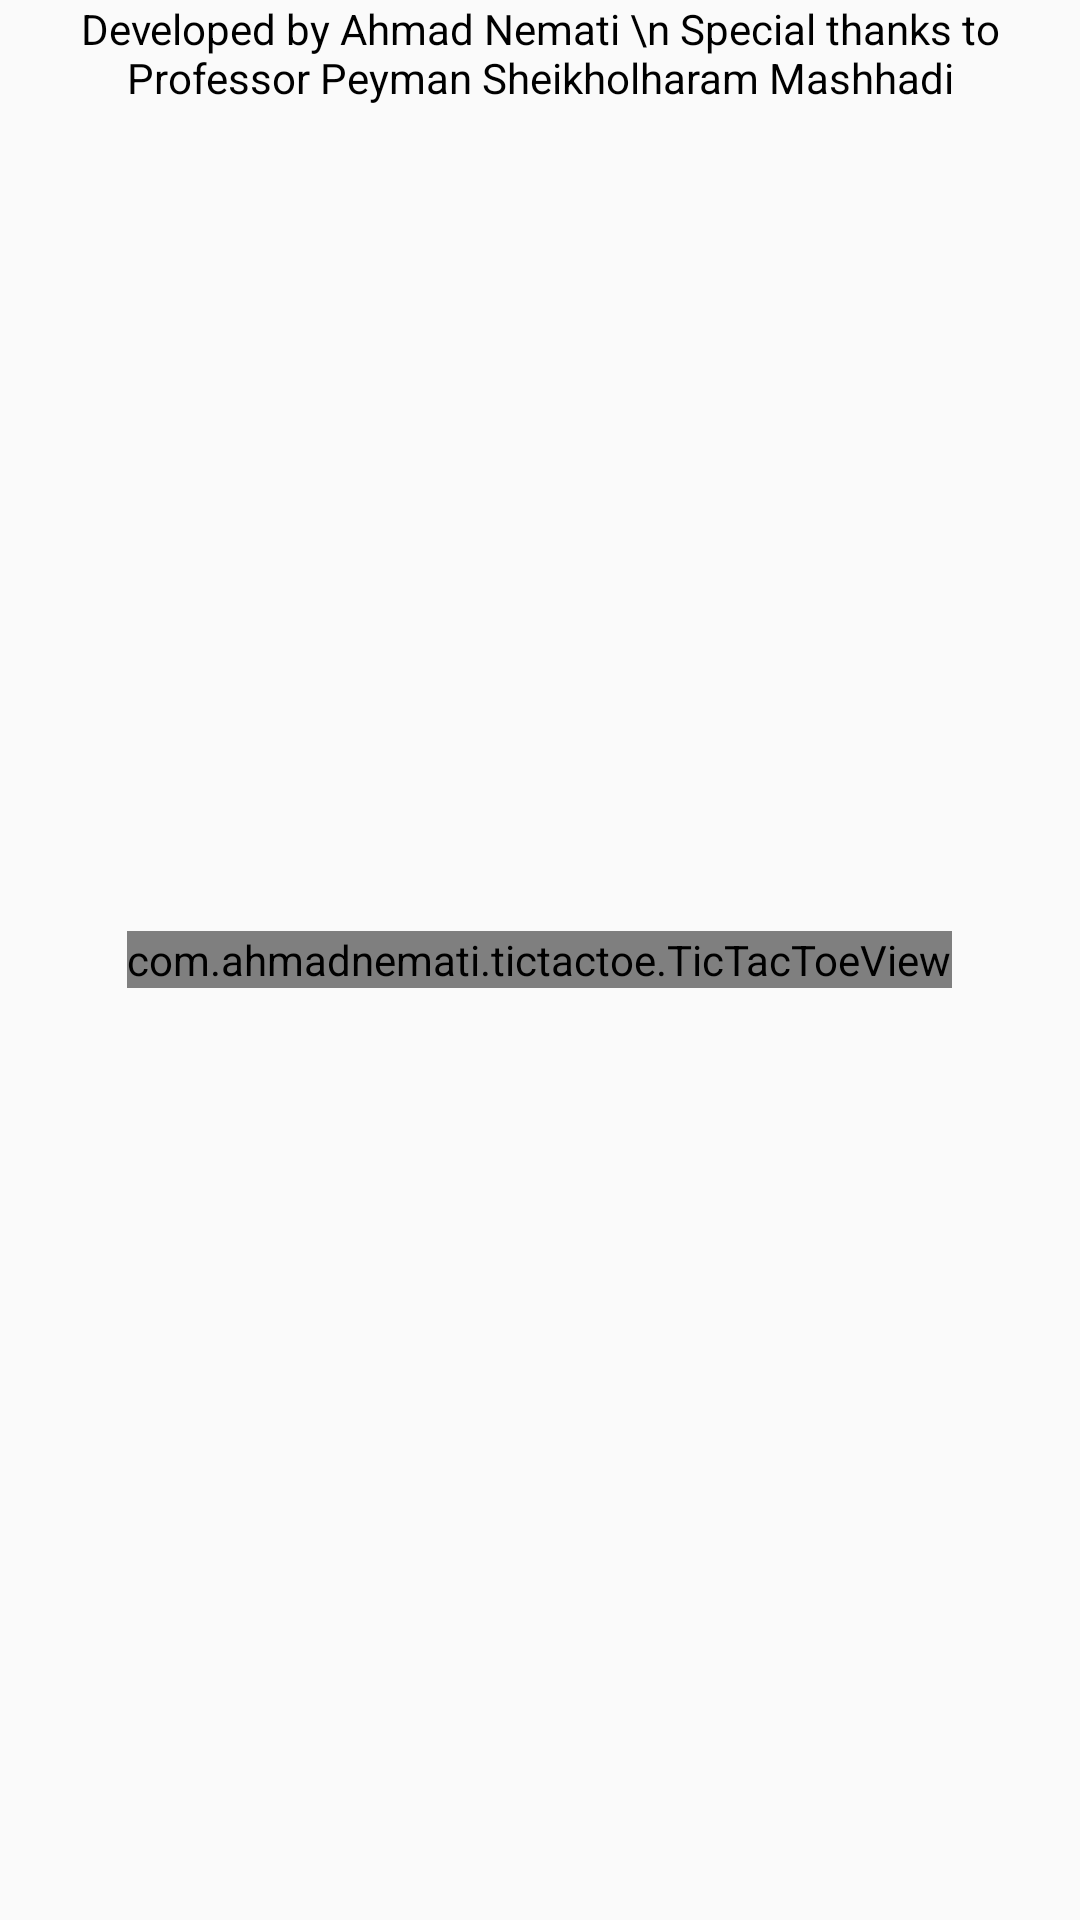

Write the Android layout XML for this screen, with the resource values it uses.
<!-- AndroidManifest.xml: application theme AppTheme -->
<!-- res/layout/activity_main.xml -->
<FrameLayout xmlns:android="http://schemas.android.com/apk/res/android"
    xmlns:tools="http://schemas.android.com/tools"
    android:layout_width="match_parent"
    android:layout_height="match_parent"
    android:padding="@dimen/activity_horizontal_margin"
    tools:context=".MainActivity">

    <TextView
        android:layout_width="wrap_content"
        android:layout_height="wrap_content"
        android:gravity="center_horizontal"
android:layout_gravity="center_horizontal"
        android:text="Developed by Ahmad Nemati \n Special thanks to Professor Peyman Sheikholharam Mashhadi"
        android:textColor="#000" />


    <include
        android:id="@+id/ttt_view"
        layout="@layout/tic_tac_toe"
        android:layout_width="wrap_content"
        android:layout_height="wrap_content"
        android:layout_gravity="center" />

</FrameLayout>
<!-- res/layout/tic_tac_toe.xml (included above) -->
<?xml version="1.0" encoding="utf-8"?>
<com.ahmadnemati.tictactoe.TicTacToeView
    xmlns:android="http://schemas.android.com/apk/res/android"
    android:id="@+id/ttt_view"
    android:layout_width="match_parent"
    android:layout_height="match_parent"
    >


    <com.ahmadnemati.tictactoe.ForegroundImageView
        android:id="@+id/zero"
        android:layout_width="wrap_content"
        android:layout_height="wrap_content"
        style="@style/AppTheme.Tile"
        />

    <com.ahmadnemati.tictactoe.ForegroundImageView
        android:id="@+id/one"
        android:layout_width="wrap_content"
        android:layout_height="wrap_content"
        style="@style/AppTheme.Tile"
        />

    <com.ahmadnemati.tictactoe.ForegroundImageView
        android:id="@+id/two"
        android:layout_width="wrap_content"
        android:layout_height="wrap_content"
        style="@style/AppTheme.Tile"
        />

    <com.ahmadnemati.tictactoe.ForegroundImageView
        android:id="@+id/three"
        android:layout_width="wrap_content"
        android:layout_height="wrap_content"
        style="@style/AppTheme.Tile"
        />

    <com.ahmadnemati.tictactoe.ForegroundImageView
        android:id="@+id/four"
        android:layout_width="wrap_content"
        android:layout_height="wrap_content"
        style="@style/AppTheme.Tile"
        />

    <com.ahmadnemati.tictactoe.ForegroundImageView
        android:id="@+id/five"
        android:layout_width="wrap_content"
        android:layout_height="wrap_content"
        style="@style/AppTheme.Tile"
        />

    <com.ahmadnemati.tictactoe.ForegroundImageView
        android:id="@+id/six"
        android:layout_width="wrap_content"
        android:layout_height="wrap_content"
        style="@style/AppTheme.Tile"
        />

    <com.ahmadnemati.tictactoe.ForegroundImageView
        android:id="@+id/seven"
        android:layout_width="wrap_content"
        android:layout_height="wrap_content"
        style="@style/AppTheme.Tile"
        />

    <com.ahmadnemati.tictactoe.ForegroundImageView
        android:id="@+id/eight"
        android:layout_width="wrap_content"
        android:layout_height="wrap_content"
        style="@style/AppTheme.Tile"
        />

</com.ahmadnemati.tictactoe.TicTacToeView>
<!-- resources referenced by this layout -->
<resources>
  <style name="AppTheme.Tile">
          <item name="android:foreground">?selectableItemBackground</item>
          <item name="android:padding">16dp</item>
          <item name="android:focusable">true</item>
          <item name="android:clickable">true</item>
      </style>
  <style name="AppTheme" parent="Theme.AppCompat.Light.DarkActionBar">
          
          <item name="colorPrimary">@color/primary</item>
          <item name="colorPrimaryDark">@color/primary_dark</item>
          <item name="colorAccent">@color/accent</item>
      </style>
  <color name="primary">#1734a1</color>
  <color name="primary_dark">#142d89</color>
  <color name="accent">#f843ff</color>
</resources>
